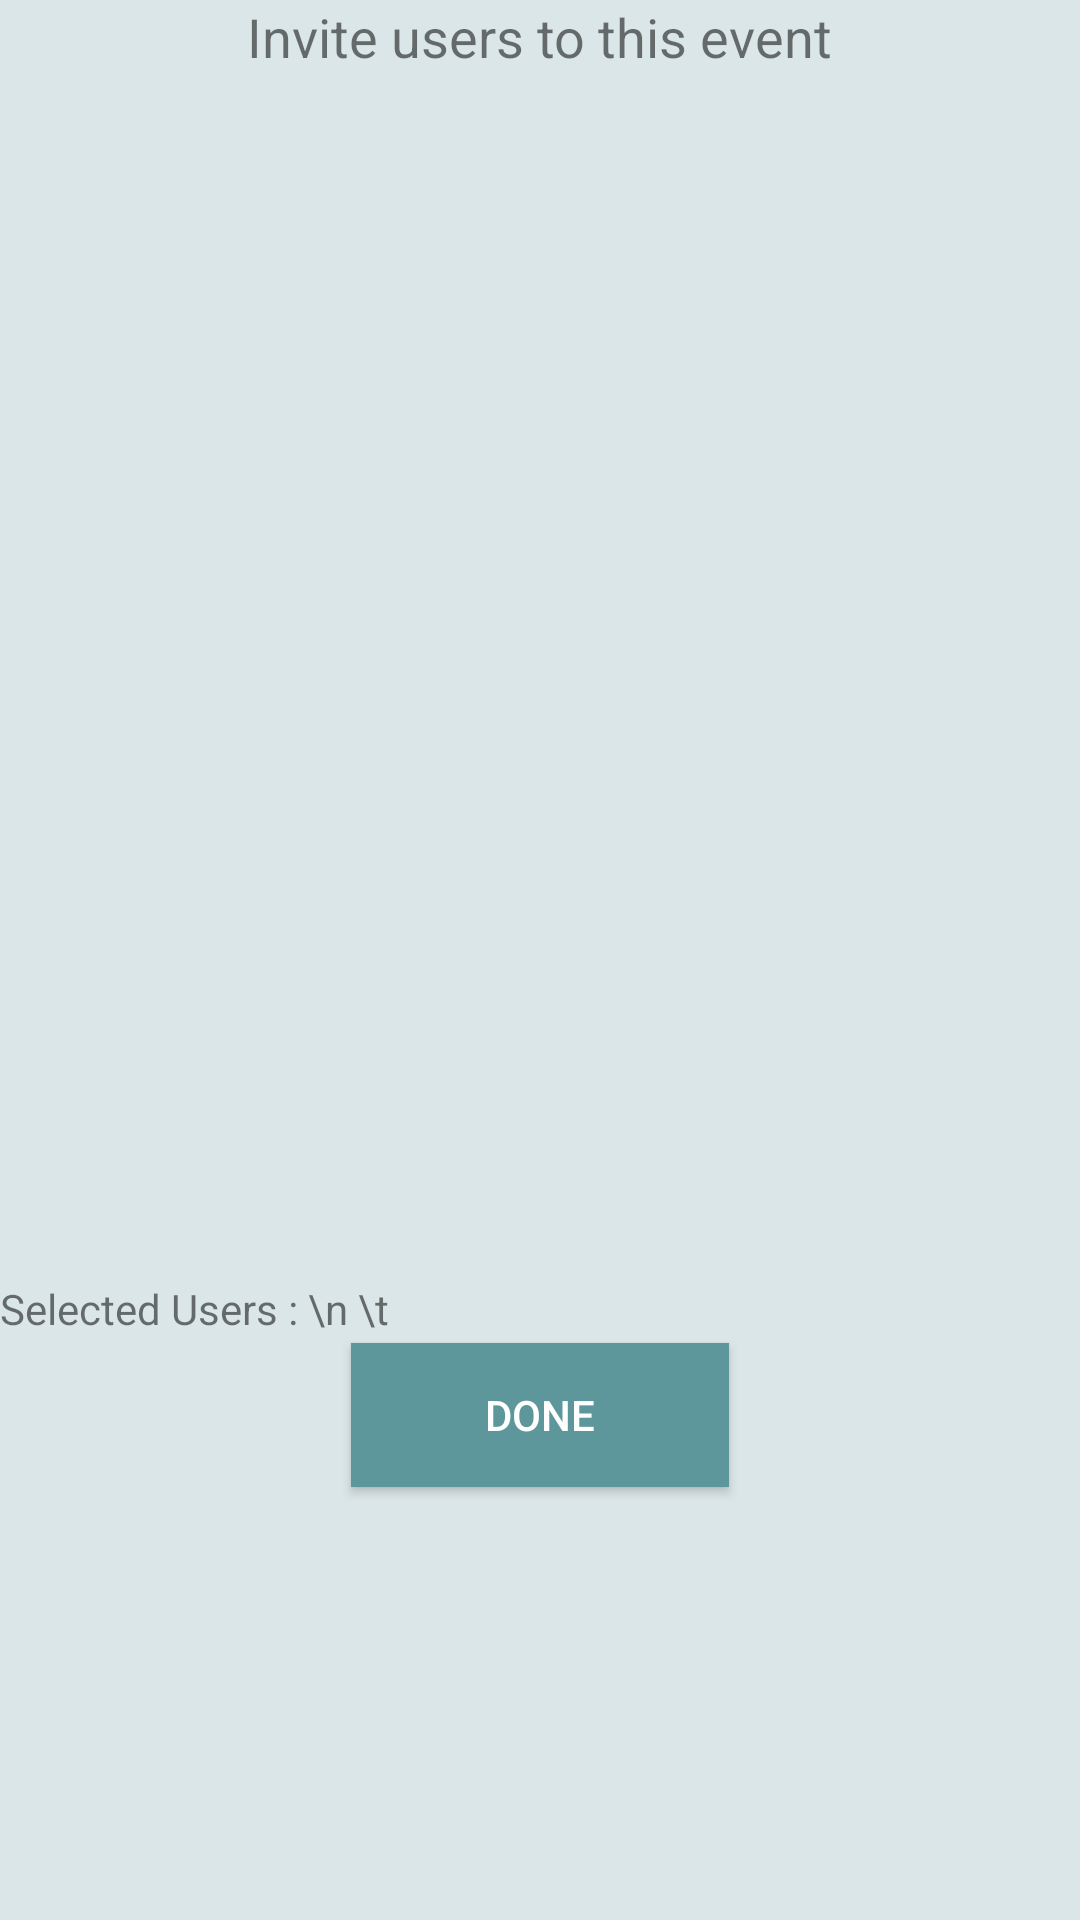

Here is an Android app screen rendered from its layout file. Give the layout XML and the strings, colors and styles it references.
<!-- AndroidManifest.xml: application theme AppTheme -->
<!-- res/layout/activity_custom_users.xml -->
<?xml version="1.0" encoding="utf-8"?>
<LinearLayout
        xmlns:android="http://schemas.android.com/apk/res/android"
        xmlns:tools="http://schemas.android.com/tools"
        android:layout_width="match_parent"
        android:layout_height="match_parent"
        tools:context=".calender.CustomUsers"
        android:orientation="vertical"
        android:weightSum="3"
        android:background="@color/colorPrimaryDark"
    >
    <LinearLayout
            android:layout_weight="2"
            android:layout_width="match_parent"
            android:layout_height="0dp"
            android:orientation="vertical">
        <TextView

                android:layout_width="wrap_content"
                android:layout_height="wrap_content"
                android:text="Invite users to this event"
                android:layout_gravity="center_horizontal"
                android:textSize="18sp"
        />
        <ListView
                android:id="@+id/custom_user_listView"
                android:layout_width="match_parent"
                android:layout_height="match_parent"></ListView>

    </LinearLayout>
    <LinearLayout
            android:layout_weight="1"
            android:layout_width="match_parent"
            android:layout_height="0dp"
            android:orientation="vertical"
    >
        <TextView
                android:id="@+id/custom_user_text"
                android:layout_width="wrap_content"
                android:layout_height="wrap_content"
                android:text="Selected Users : \n \t "
        />

            <Button
                    android:layout_marginBottom="8dp"
                    android:layout_margin="2dp"
                    android:textColor="#FFFFFF"
                    android:background="@color/colorPrimary"
                    android:id="@+id/custom_usr_done"
                    android:layout_gravity="center_horizontal"
                    android:text="Done"
                    android:layout_width="126dp"
                    android:layout_height="wrap_content"/>

    </LinearLayout>



</LinearLayout>
<!-- resources referenced by this layout -->
<resources>
  <color name="colorPrimary">#5d979b</color>
  <color name="colorPrimaryDark">#dbe6e8</color>
  <style name="AppTheme" parent="Theme.AppCompat.Light.DarkActionBar">
          
          <item name="colorPrimary">@color/colorPrimary</item>
          <item name="colorPrimaryDark">@color/colorPrimaryDark</item>
          <item name="colorAccent">@color/colorAccent</item>
      </style>
  <color name="colorAccent">#D81B60</color>
</resources>
